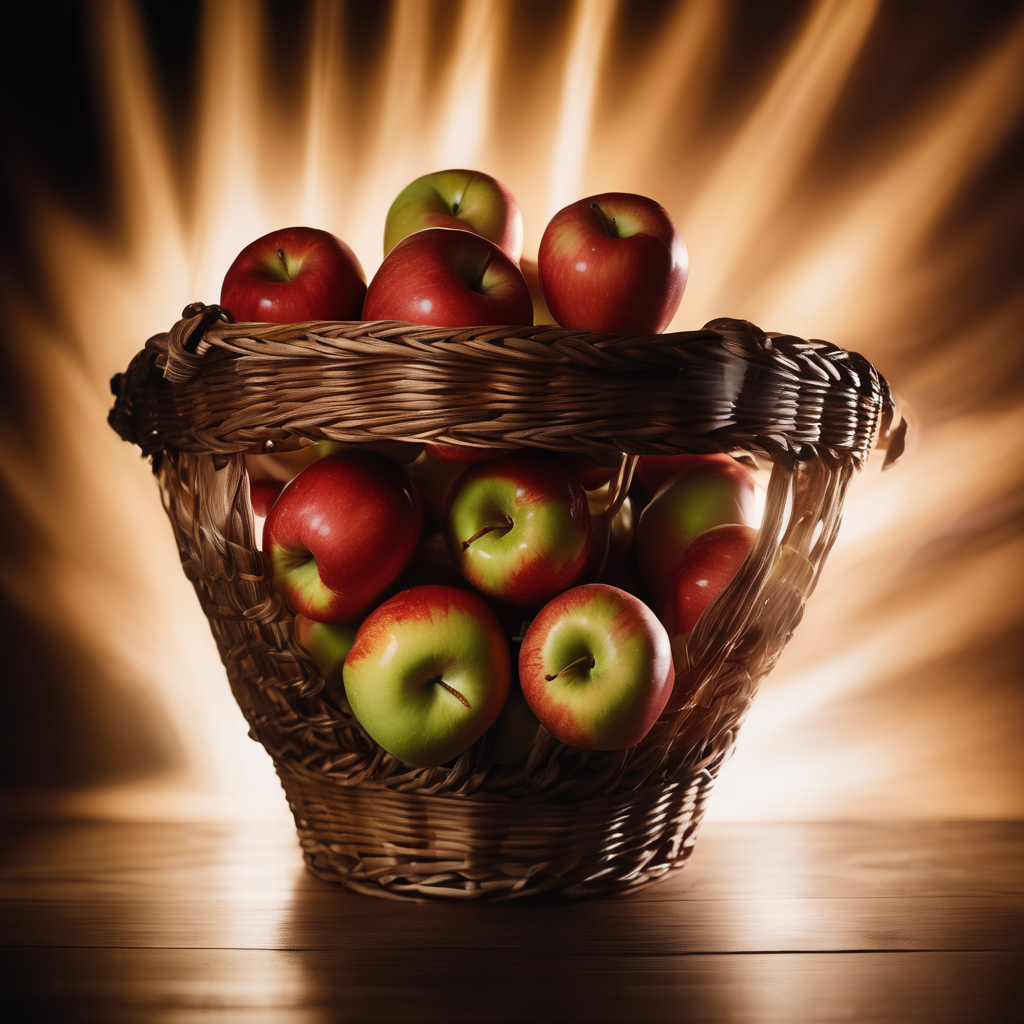
Generation parameters embedded in this image by AUTOMATIC1111 Stable Diffusion web UI or a fork of it (Forge, ...) (PNG 'parameters' text chunk):
Long exposure photo of a basket of apples . Blurred motion, streaks of light, surreal, dreamy, ghosting effect, highly detailed
Negative prompt: static, noisy, deformed, shaky, abrupt, flat, low contrast
Steps: 20, Sampler: DPM++ 2M SDE Karras, CFG scale: 7, Seed: 2961052946, Size: 1024x1024, Model hash: 0f1b80cfe8, Model: dreamshaperXL10_alpha2Xl10, Style Selector Enabled: True, Style Selector Randomize: False, Style Selector Style: base, Version: v1.5.1-2-g4844bacd